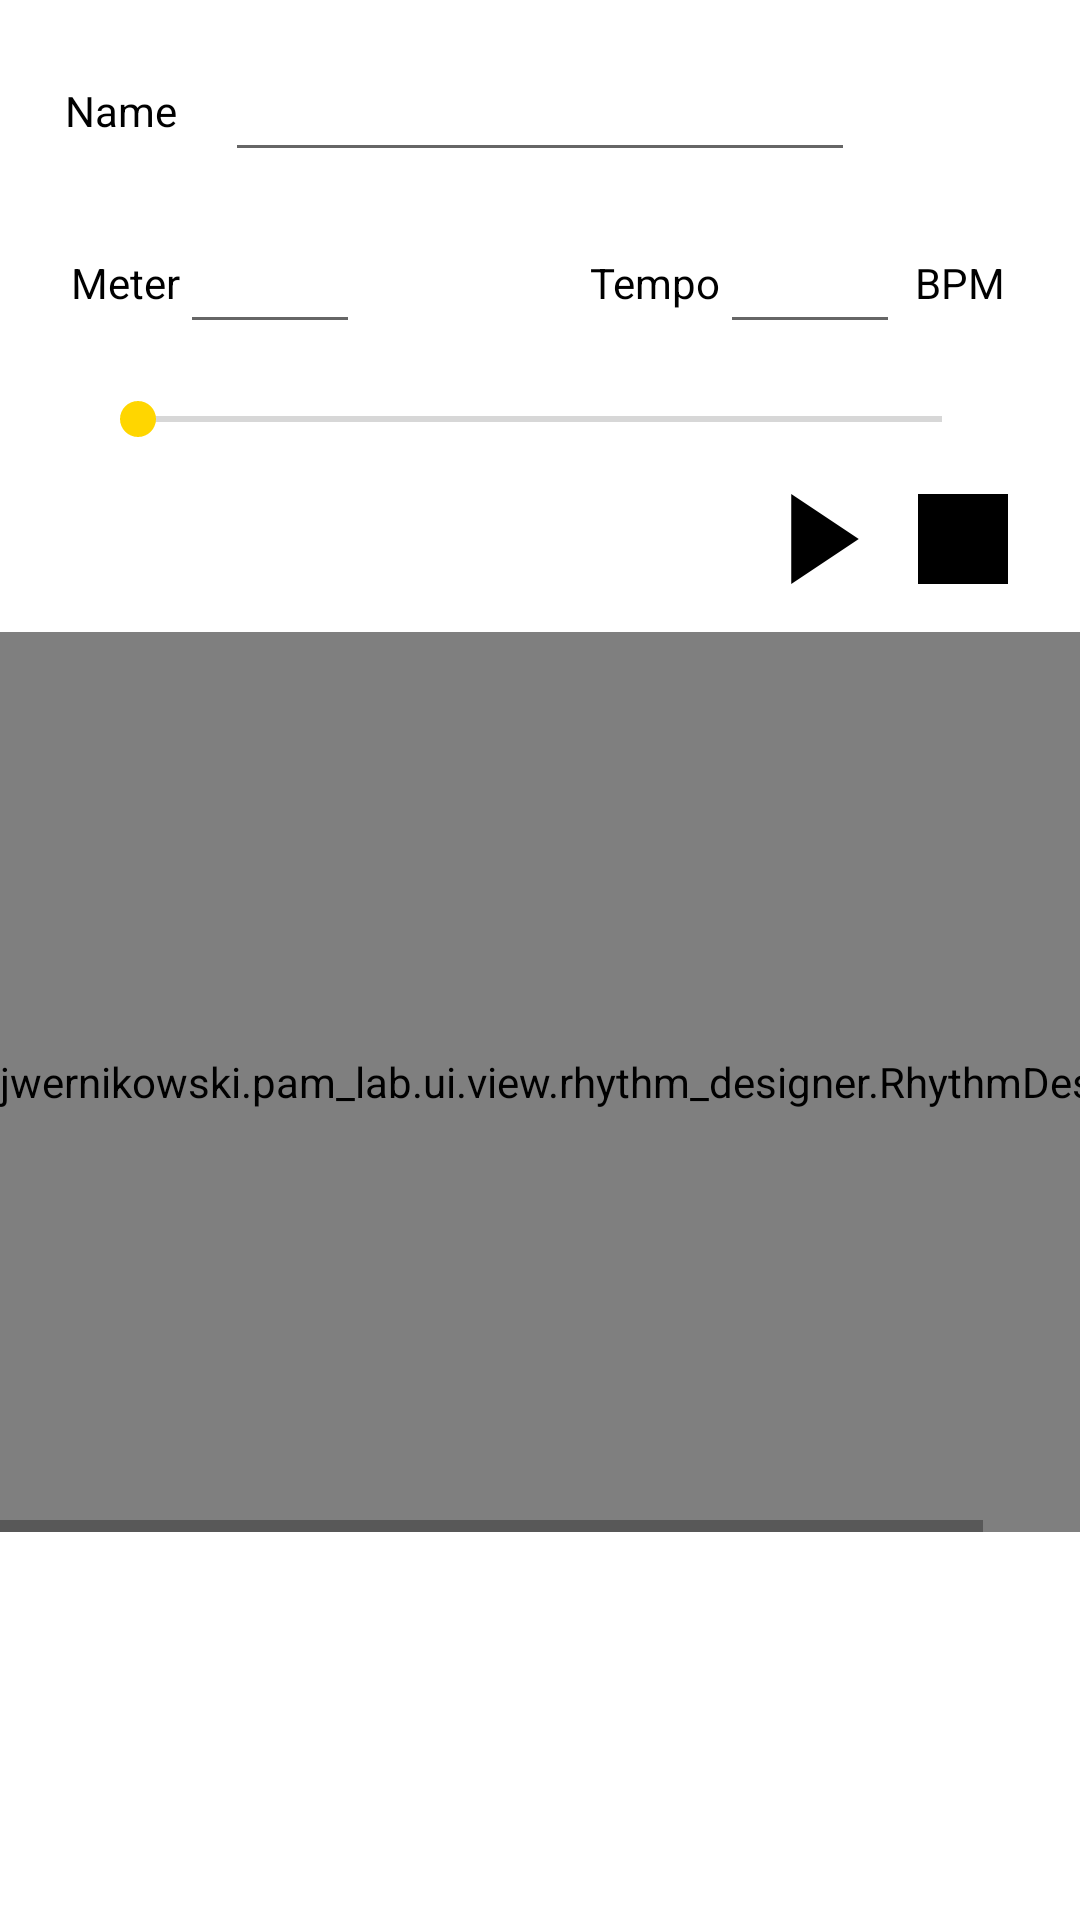

Here is an Android app screen rendered from its layout file. Give the layout XML and the strings, colors and styles it references.
<!-- AndroidManifest.xml: application theme AppTheme -->
<!-- res/layout/activity_rhythm_details.xml -->
<?xml version="1.0" encoding="utf-8"?>
<layout xmlns:android="http://schemas.android.com/apk/res/android"
    xmlns:app="http://schemas.android.com/apk/res-auto"
    xmlns:tools="http://schemas.android.com/tools">

    <data>
        <variable
            name="viewModel"
            type="jwernikowski.pam_lab.ui.activity.rhythm_details.RhythmDetailsViewModel" />
    </data>

    <androidx.constraintlayout.widget.ConstraintLayout
        android:id="@+id/name_textView"
        android:layout_width="match_parent"
        android:layout_height="match_parent"
        tools:context=".ui.activity.rhythm_details.RhythmDetailsActivity">

        <TextView
            android:id="@+id/textView14"
            android:layout_width="wrap_content"
            android:layout_height="wrap_content"
            android:layout_marginEnd="16dp"
            android:text="@string/name"
            app:layout_constraintBottom_toBottomOf="@+id/nameEditText"
            app:layout_constraintEnd_toStartOf="@+id/nameEditText"
            app:layout_constraintTop_toTopOf="@+id/nameEditText" />

        <EditText
            android:id="@+id/nameEditText"
            android:layout_width="wrap_content"
            android:layout_height="wrap_content"
            android:layout_marginTop="16dp"
            android:ems="10"
            android:inputType="textPersonName"
            android:maxLength="@integer/max_input_string_length"
            app:layout_constraintEnd_toEndOf="parent"
            app:layout_constraintStart_toStartOf="parent"
            app:layout_constraintTop_toTopOf="parent" />

        <LinearLayout
            android:id="@+id/linearLayout3"
            android:layout_width="0dp"
            android:layout_height="wrap_content"
            android:layout_marginTop="16dp"
            android:orientation="horizontal"
            android:weightSum="2"
            app:layout_constraintEnd_toEndOf="parent"
            app:layout_constraintStart_toStartOf="parent"
            app:layout_constraintTop_toBottomOf="@+id/nameEditText">

            <androidx.constraintlayout.widget.ConstraintLayout
                android:layout_width="match_parent"
                android:layout_height="wrap_content"
                android:layout_weight="1">

                <TextView
                    android:id="@+id/textView15"
                    android:layout_width="wrap_content"
                    android:layout_height="wrap_content"
                    android:text="@string/meter"
                    app:layout_constraintBottom_toBottomOf="parent"
                    app:layout_constraintEnd_toStartOf="@+id/meterEditText"
                    app:layout_constraintTop_toTopOf="parent" />

                <EditText
                    android:id="@+id/meterEditText"
                    android:layout_width="60dp"
                    android:layout_height="wrap_content"
                    android:ems="10"
                    android:focusable="false"
                    android:inputType="textPersonName"
                    android:textAlignment="center"
                    app:layout_constraintBottom_toBottomOf="parent"
                    app:layout_constraintEnd_toEndOf="parent"
                    app:layout_constraintStart_toStartOf="parent"
                    app:layout_constraintTop_toTopOf="parent" />
            </androidx.constraintlayout.widget.ConstraintLayout>

            <androidx.constraintlayout.widget.ConstraintLayout
                android:layout_width="match_parent"
                android:layout_height="wrap_content"
                android:layout_weight="1">

                <TextView
                    android:id="@+id/textView18"
                    android:layout_width="wrap_content"
                    android:layout_height="wrap_content"
                    android:text="@string/tempo"
                    app:layout_constraintBottom_toBottomOf="parent"
                    app:layout_constraintEnd_toStartOf="@+id/tempoEditText"
                    app:layout_constraintTop_toTopOf="parent" />

                <EditText
                    android:id="@+id/tempoEditText"
                    android:layout_width="60dp"
                    android:layout_height="wrap_content"
                    android:layout_weight="1"
                    android:inputType="number"
                    android:maxLength="4"
                    android:textAlignment="center"
                    app:layout_constraintBottom_toBottomOf="parent"
                    app:layout_constraintEnd_toEndOf="parent"
                    app:layout_constraintStart_toStartOf="parent"
                    app:layout_constraintTop_toTopOf="parent" />

                <TextView
                    android:id="@+id/textView19"
                    android:layout_width="wrap_content"
                    android:layout_height="wrap_content"
                    android:layout_marginStart="5dp"
                    android:text="@string/bpm"
                    app:layout_constraintBottom_toBottomOf="parent"
                    app:layout_constraintStart_toEndOf="@+id/tempoEditText"
                    app:layout_constraintTop_toTopOf="parent" />
            </androidx.constraintlayout.widget.ConstraintLayout>

        </LinearLayout>

        <SeekBar
            android:id="@+id/tempoSeekBar"
            android:layout_width="300dp"
            android:layout_height="wrap_content"
            android:layout_marginTop="16dp"
            app:layout_constraintEnd_toEndOf="parent"
            app:layout_constraintStart_toStartOf="parent"
            app:layout_constraintTop_toBottomOf="@+id/linearLayout3" />

        <HorizontalScrollView
            android:id="@+id/scrollView"
            android:layout_width="0dp"
            android:layout_height="300dp"
            android:layout_marginTop="16dp"
            app:layout_constraintEnd_toEndOf="parent"
            app:layout_constraintStart_toStartOf="parent"
            app:layout_constraintTop_toBottomOf="@+id/linearLayout4">

            <jwernikowski.pam_lab.ui.view.rhythm_designer.RhythmDesigner
                android:id="@+id/rhythmDesigner"
                android:layout_width="wrap_content"
                android:layout_height="match_parent">

            </jwernikowski.pam_lab.ui.view.rhythm_designer.RhythmDesigner>
        </HorizontalScrollView>

        <LinearLayout
            android:id="@+id/linearLayout4"
            android:layout_width="wrap_content"
            android:layout_height="wrap_content"
            android:layout_marginTop="16dp"
            android:layout_marginEnd="24dp"
            android:orientation="horizontal"
            app:layout_constraintEnd_toEndOf="parent"
            app:layout_constraintTop_toBottomOf="@+id/tempoSeekBar">

            <ImageView
                android:id="@+id/playPauseBtn"
                android:layout_width="@dimen/rhythmPlayerBtnSize"
                android:layout_height="@dimen/rhythmPlayerBtnSize"
                android:scaleType="centerCrop"
                app:srcCompat="@drawable/play" />

            <Space
                android:layout_width="16dp"
                android:layout_height="wrap_content" />

            <ImageView
                android:id="@+id/resetBtn"
                android:layout_width="@dimen/rhythmPlayerBtnSize"
                android:layout_height="@dimen/rhythmPlayerBtnSize"
                android:scaleType="centerCrop"
                app:srcCompat="@drawable/reset" />

        </LinearLayout>

    </androidx.constraintlayout.widget.ConstraintLayout>

</layout>
<!-- resources referenced by this layout -->
<resources>
  <dimen name="rhythmPlayerBtnSize">30dp</dimen>
  <!-- drawable play (drawable) -->
  <?xml version="1.0" encoding="utf-8"?>
  <vector xmlns:android="http://schemas.android.com/apk/res/android"
      android:height="100dp"
      android:width="100dp"
      android:viewportHeight="2"
      android:viewportWidth="8">
      <path android:fillColor="#000" android:pathData="M1,0L7,1L1,2"></path>
  </vector>
  <!-- drawable reset (drawable) -->
  <?xml version="1.0" encoding="utf-8"?>
  <layer-list xmlns:android="http://schemas.android.com/apk/res/android">
      <item android:width="100dp" android:height="100dp">
          <layer-list>
              <item android:top="0dp"
                  android:bottom="0dp"
                  android:left="0dp"
                  android:right="0dp">
                  <shape>
                      <solid android:color="#000"/>
                  </shape>
              </item>
          </layer-list>
      </item>
  </layer-list>
  <integer name="max_input_string_length">500</integer>
  <string name="bpm">BPM</string>
  <string name="meter">Meter</string>
  <string name="name">Name</string>
  <string name="tempo">Tempo</string>
  <style name="AppTheme" parent="Theme.MaterialComponents.Light.DarkActionBar">
          <item name="colorPrimary">@color/primaryColor</item>
          <item name="colorPrimaryDark">@color/primaryDarkColor</item>
          <item name="colorAccent">@color/secondaryColor</item>
          <item name="android:textViewStyle">@style/RobotoTextViewStyle</item>
  
      </style>
  <color name="primaryColor">#f57f17</color>
  <color name="primaryDarkColor">#bc5100</color>
  <color name="secondaryColor">#ffd600</color>
  <style name="RobotoTextViewStyle" parent="android:Widget.TextView">
          <item name="android:fontFamily">sans-serif</item>
          <item name="android:textColor">@color/black</item>
      </style>
  <color name="black">#000000</color>
</resources>
